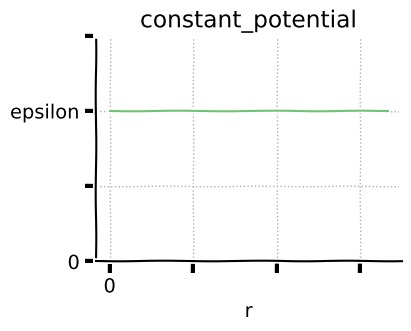

Here is the Python script that generated this plot: (Note: this script raises an exception after producing the figure.)
import matplotlib.pyplot as plt
import numpy as np


FIGURE_SIZE = (4, 3.2)
FIGURE_DPI = 72

COLOR_PALETTE = ["xkcd:soft green", "xkcd:pastel red"]

PLOT_XMAX = 1
PLOT_SAMPLES = 1000
PLOT_XMARGIN = 0.05
PLOT_YMARGIN = 0.05

LINE_WIDTH = 1.5
XKCD_SCALE = 0.3

OUTPUT_BASEDIR = "_static/img"


def constant_potential(r, *, epsilon):
    return np.array([epsilon] * len(r))


def harmonic_potential(r, *, k):
    return 0.5 * k * r ** 2


def spring_potential(r, *, k, b):
    return 0.5 * k * (r - b) ** 2


def semispring_potential(r, *, k, b):
    return 0.5 * k * np.maximum(0, r - b) ** 2


def lennard_jones_potential(r, *, epsilon, sigma):
    r = np.maximum(r, 1e-6)
    return epsilon * ((sigma / r) ** 12 - 2 * (sigma / r) ** 6)


def soft_lennard_jones_potential(r, *, k, epsilon, sigma):
    return epsilon * ((k + 1) / (k + (r / sigma)**6) - 1)**2 - epsilon


def softcore_potential(r, *, epsilon, sigma, p, q):
    return epsilon * np.maximum(0, 1 - (r / sigma) ** p) ** q


def softwell_potential(r, *, epsilon, sigma, p):
    return -epsilon / (1 + (r / sigma) ** p)


def main():
    make(
        constant_potential,
        [
            dict(epsilon=1),
        ],
        xticks={
            "values": [0.0, 0.3, 0.6, 0.9],
            "labels": ["0", "", "", ""],
        },
        yticks={
            "values": [0.0, 0.5, 1.0, 1.5],
            "labels": ["0", "", "epsilon", ""],
        },
    )

    make(
        harmonic_potential,
        [
            dict(k=1),
        ],
        xticks={
            "values": [0.0, 0.3, 0.6, 0.9],
            "labels": ["0", "", "", ""],
        },
        yticks={
            "values": [0.0, 0.2, 0.4],
            "labels": ["0", "", ""],
        },
    )

    make(
        spring_potential,
        [
            dict(k=10, b=0.3),
        ],
        xticks={
            "values": [0.0, 0.3, 0.6, 0.9],
            "labels": ["0", "b", "", ""],
        },
        yticks={
            "values": [0.0, 1.0, 2.0],
            "labels": ["0", "", ""],
        },
    )

    make(
        semispring_potential,
        [
            dict(k=10, b=0.3),
        ],
        xticks={
            "values": [0.0, 0.3, 0.6, 0.9],
            "labels": ["0", "b", "", ""],
        },
        yticks={
            "values": [0.0, 1.0, 2.0],
            "labels": ["0", "", ""],
        },
    )

    make(
        lennard_jones_potential,
        [
            dict(epsilon=1, sigma=0.3),
        ],
        xticks={
            "values": [0.0, 0.3, 0.6, 0.9],
            "labels": ["0", "sigma", "", ""],
        },
        yticks={
            "values": [-1.0, 0.0, 1.0, 2.0],
            "labels": ["-epsilon", "0", "", ""],
        },
        ymin=-1.1,
        ymax=2.1,
    )

    make(
        soft_lennard_jones_potential,
        [
            dict(k=0.57735, epsilon=1, sigma=0.3),
        ],
        xticks={
            "values": [0.0, 0.3, 0.6, 0.9],
            "labels": ["0", "sigma", "", ""],
        },
        yticks={
            "values": [-1.0, 0.0, 1.0, 2.0],
            "labels": ["-epsilon", "0", "", ""],
        },
    )

    make(
        softcore_potential,
        [
            dict(epsilon=2, sigma=0.6, p=2, q=3, label="<2, 3>"),
            dict(epsilon=2, sigma=0.6, p=8, q=3, label="<8, 3>"),
        ],
        xticks={
            "values": [0.0, 0.3, 0.6, 0.9],
            "labels": ["0", "", "sigma", ""],
        },
        yticks={
            "values": [0.0, 1.0, 2.0],
            "labels": ["0", "", "epsilon"],
        },
    )

    make(
        softwell_potential,
        [
            dict(epsilon=2, sigma=0.3, p=4, label="< 4 >"),
            dict(epsilon=2, sigma=0.3, p=12, label="< 12 >"),
        ],
        xticks={
            "values": [0.0, 0.3, 0.6, 0.9],
            "labels": ["0", "sigma", "", ""],
        },
        yticks={
            "values": [-2.0, -1.0, 0.0],
            "labels": ["-epsilon", "", "0"],
        },
        ymax=1.2,
    )


def make(func, specs, *, xticks, yticks, **kwargs):
    name = func.__name__
    plots = []

    for spec in specs:
        args = spec.copy()
        label = args.pop("label", None)
        x = np.linspace(0, PLOT_XMAX, num=PLOT_SAMPLES)
        y = func(x, **args)
        plots.append({"x": x, "y": y, "label": label})

    with plt.xkcd(scale=XKCD_SCALE):
        fig = make_graph(plots, xticks=xticks, yticks=yticks, title=name, **kwargs)
        fig.savefig(f"{OUTPUT_BASEDIR}/{name}.png")


def make_graph(
    plots, *, xticks, yticks, title, xmin=None, xmax=None, ymin=None, ymax=None
):
    fig, ax = plt.subplots(figsize=FIGURE_SIZE, dpi=FIGURE_DPI, constrained_layout=True)

    ax.spines["top"].set_color("none")
    ax.spines["right"].set_color("none")

    for plot, color in zip(plots, COLOR_PALETTE):
        ax.plot(plot["x"], plot["y"], lw=LINE_WIDTH, color=color, label=plot["label"])

    ax.set_xlabel("r")
    ax.set_title(title)

    ax.set_xticks(xticks["values"])
    ax.set_yticks(yticks["values"])
    ax.set_xticklabels(xticks["labels"])
    ax.set_yticklabels(yticks["labels"])

    xmin = xmin or ax.get_xlim()[0]
    xmax = xmax or ax.get_xlim()[1]
    ymin = ymin or ax.get_ylim()[0]
    ymax = ymax or ax.get_ylim()[1]
    ax.set_xlim(xmin, xmax)
    ax.set_ylim(ymin, ymax)

    ax.grid(True, lw=1, ls=":")
    if len(plots) > 1:
        ax.legend(framealpha=1, facecolor="white", edgecolor="none")

    return fig


if __name__ == "__main__":
    main()
